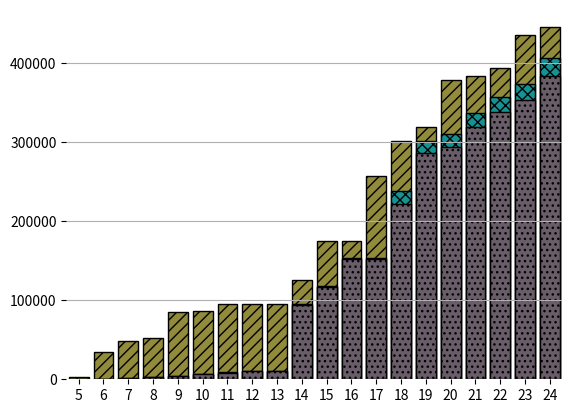

The script that saved this image:
#!/usr/bin/env python3
import matplotlib.pyplot as plt
import numpy as np

data = np.array([
    [5, 3151  , 0     , 0],
    [6, 33987 , 354   , 338],
    [7, 47939 , 1270  , 1239],
    [8, 52326 , 2723  , 2667],
    [9, 85151 , 4628  , 4507],
    [10, 86683 , 6998  , 6532],
    [11, 94744 , 8738  , 8146],
    [12, 94744 , 10802 , 10246],
    [13, 95454 , 10802 , 10246],
    [14, 126054, 95391 , 93761],
    [15, 174569, 117958, 116208],
    [16, 174571, 153100, 151676],
    [17, 256420, 153267, 151966],
    [18, 301303, 238387, 221866],
    [19, 319497, 301303, 285614],
    [20, 377910, 310431, 293814],
    [21, 383409, 336696, 318856],
    [22, 393089, 357509, 337988],
    [23, 435937, 373195, 353225],
    [24, 445071, 405606, 383394]])

fig, ax = plt.subplots()

ax.grid(axis='y')
ax.bar(data[0:, 0],data[0:, 1], color='#918b3b',edgecolor='black', hatch='///') # total
ax.bar(data[0:, 0],data[0:, 2], color='#159393',edgecolor='black', hatch='xxx') # fresh
ax.bar(data[0:, 0],data[0:, 3], color='#695d69',edgecolor='black', hatch='...') # solved
ax.set_xlim(left=4.5, right=24.5)
ax.set_xticks(data[0:, 0])
ax.spines['top'].set_visible(False)
ax.spines['right'].set_visible(False)
ax.spines['bottom'].set_visible(False)
ax.spines['left'].set_visible(False)

plt.savefig('visplt.pdf',bbox_inches='tight')
#plt.show()

